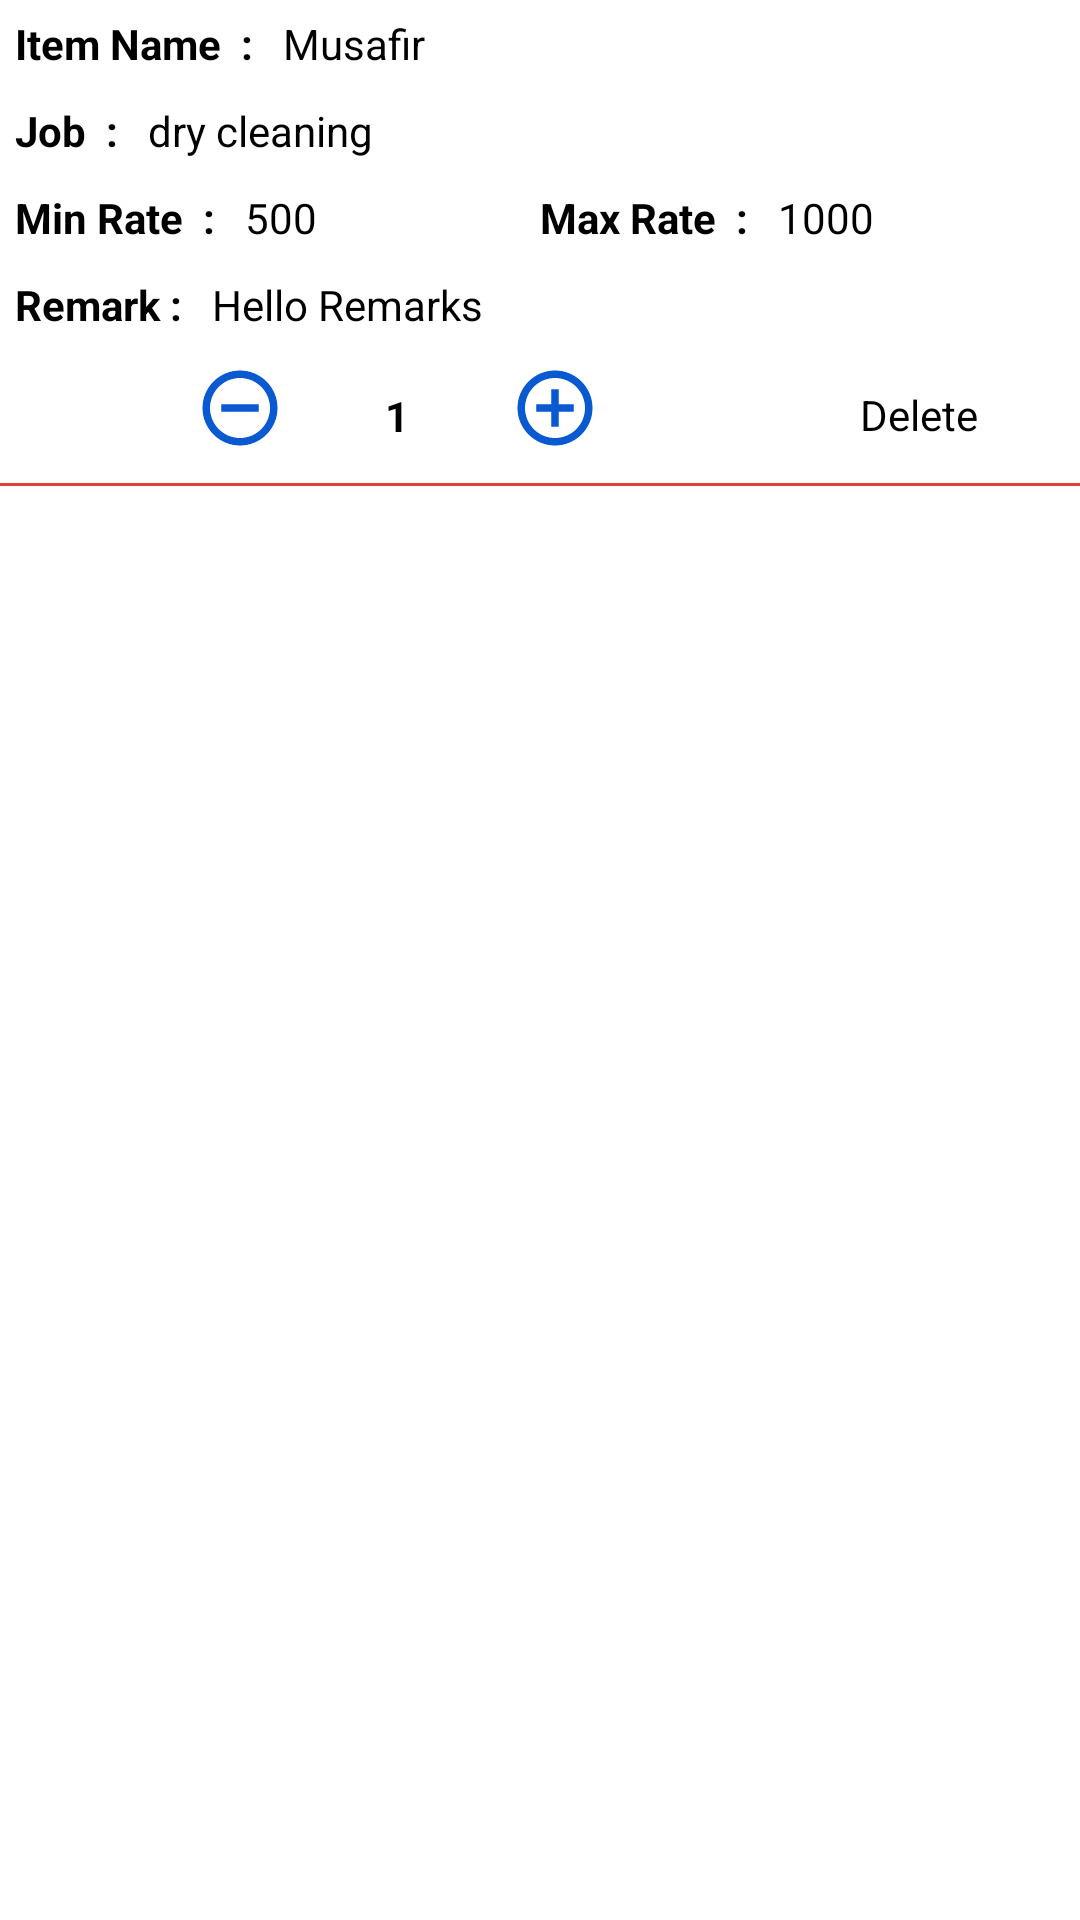

The Android layout XML behind this screen, and the referenced resources:
<!-- AndroidManifest.xml: application theme AppTheme -->
<!-- res/layout/add_jobs_list.xml -->
<?xml version="1.0" encoding="utf-8"?>
<androidx.appcompat.widget.LinearLayoutCompat xmlns:android="http://schemas.android.com/apk/res/android"
    android:layout_width="match_parent"
    android:layout_height="wrap_content"
    android:background="#FFF"
    android:orientation="vertical">

    <androidx.appcompat.widget.LinearLayoutCompat
        android:layout_width="match_parent"
        android:layout_height="wrap_content"
        android:orientation="vertical">

        <androidx.appcompat.widget.LinearLayoutCompat
            android:layout_width="match_parent"
            android:layout_height="wrap_content"
            android:orientation="horizontal"
            android:padding="5dp"
            android:visibility="visible">

            <androidx.appcompat.widget.AppCompatTextView
                android:layout_width="wrap_content"
                android:layout_height="wrap_content"
                android:text="Item Name  :   "
                android:textColor="@android:color/black"
                android:textStyle="bold" />

            <androidx.appcompat.widget.AppCompatTextView
                android:id="@+id/item_name"
                android:layout_width="wrap_content"
                android:layout_height="wrap_content"
                android:text="Musafir"
                android:textColor="@android:color/black" />
        </androidx.appcompat.widget.LinearLayoutCompat>

        <androidx.appcompat.widget.LinearLayoutCompat
            android:layout_width="match_parent"
            android:layout_height="wrap_content"
            android:orientation="horizontal"
            android:padding="5dp">

            <androidx.appcompat.widget.AppCompatTextView
                android:layout_width="wrap_content"
                android:layout_height="wrap_content"
                android:text="Job  :   "
                android:textColor="@android:color/black"
                android:textStyle="bold" />

            <androidx.appcompat.widget.AppCompatTextView
                android:id="@+id/job"
                android:layout_width="wrap_content"
                android:layout_height="wrap_content"
                android:text="dry cleaning"
                android:textColor="@android:color/black" />
        </androidx.appcompat.widget.LinearLayoutCompat>

        <androidx.appcompat.widget.LinearLayoutCompat
            android:layout_width="match_parent"
            android:layout_height="wrap_content"
            android:orientation="horizontal"
            android:padding="5dp"
            android:weightSum="2">

            <androidx.appcompat.widget.LinearLayoutCompat
                android:layout_width="0dp"
                android:layout_height="wrap_content"
                android:layout_weight="1"
                android:orientation="horizontal">

                <androidx.appcompat.widget.AppCompatTextView
                    android:layout_width="wrap_content"
                    android:layout_height="wrap_content"
                    android:text="Min Rate  :   "
                    android:textColor="@android:color/black"
                    android:textStyle="bold" />

                <androidx.appcompat.widget.AppCompatTextView
                    android:id="@+id/min_rate"
                    android:layout_width="wrap_content"
                    android:layout_height="wrap_content"
                    android:text="500"
                    android:textColor="@android:color/black" />

            </androidx.appcompat.widget.LinearLayoutCompat>


            <androidx.appcompat.widget.LinearLayoutCompat
                android:layout_width="0dp"
                android:layout_height="wrap_content"
                android:layout_weight="1"
                android:orientation="horizontal">

                <androidx.appcompat.widget.AppCompatTextView
                    android:layout_width="wrap_content"
                    android:layout_height="wrap_content"
                    android:text="Max Rate  :   "
                    android:textColor="@android:color/black"
                    android:textStyle="bold" />

                <androidx.appcompat.widget.AppCompatTextView
                    android:id="@+id/max_rate"
                    android:layout_width="wrap_content"
                    android:layout_height="wrap_content"
                    android:text="1000"
                    android:textColor="@android:color/black" />

            </androidx.appcompat.widget.LinearLayoutCompat>


        </androidx.appcompat.widget.LinearLayoutCompat>

        <androidx.appcompat.widget.LinearLayoutCompat
            android:layout_width="match_parent"
            android:layout_height="wrap_content"
            android:orientation="horizontal"
            android:padding="5dp">

            <androidx.appcompat.widget.AppCompatTextView
                android:layout_width="wrap_content"
                android:layout_height="wrap_content"
                android:text="Remark :   "
                android:textColor="@android:color/black"
                android:textStyle="bold" />

            <androidx.appcompat.widget.AppCompatTextView
                android:id="@+id/remark"
                android:layout_width="wrap_content"
                android:layout_height="wrap_content"
                android:text="Hello Remarks"
                android:textColor="@android:color/black" />
        </androidx.appcompat.widget.LinearLayoutCompat>

        

        <androidx.appcompat.widget.LinearLayoutCompat
            android:layout_width="match_parent"
            android:layout_height="45dp"
            android:gravity="center"
            android:orientation="horizontal"
            android:padding="5dp"
            android:weightSum="2">

            <RelativeLayout
                android:layout_width="0dp"
                android:layout_height="match_parent"
                android:layout_weight="1"
                android:layout_marginRight="20dp"
                android:layout_marginLeft="60dp">
                <androidx.appcompat.widget.AppCompatImageView
                    android:id="@+id/less_jobQunty"
                    android:layout_width="30dp"
                    android:layout_height="30dp"
                    android:src="@drawable/ic_remove_circle"/>
                <androidx.appcompat.widget.AppCompatTextView
                    android:id="@+id/item_count"
                    android:layout_width="wrap_content"
                    android:layout_height="wrap_content"
                    android:text="1"
                    android:textStyle="bold"
                    android:layout_centerInParent="true"
                    android:textColor="@color/text_color" />
                <androidx.appcompat.widget.AppCompatImageView
                    android:id="@+id/add_jobQunty"
                    android:layout_width="30dp"
                    android:layout_height="30dp"
                    android:layout_alignParentRight="true"
                    android:src="@drawable/ic_add_circle"/>
            </RelativeLayout>

            <RelativeLayout
                android:layout_width="0dp"
                android:layout_height="wrap_content"
                android:layout_weight="1">

                <androidx.appcompat.widget.AppCompatTextView
                    android:id="@+id/add_cart_delete"
                    android:layout_width="90dp"
                    android:layout_height="30dp"
                    android:layout_alignParentRight="true"
                    android:background="@drawable/button_shape"
                    android:drawableRight="@drawable/ic_delete_forever"
                    android:gravity="center"
                    android:paddingRight="7dp"
                    android:text="Delete"
                    android:textColor="@color/text_color" />
            </RelativeLayout>
        </androidx.appcompat.widget.LinearLayoutCompat>

    </androidx.appcompat.widget.LinearLayoutCompat>

    <View
        android:layout_width="match_parent"
        android:layout_height="1dp"
        android:background="#E04034">

    </View>

</androidx.appcompat.widget.LinearLayoutCompat>
<!-- resources referenced by this layout -->
<resources>
  <color name="hint_color">#000000</color>
  <color name="text_color">#000000</color>
  <!-- drawable ic_add_circle (drawable) -->
  <vector android:height="24dp" android:tint="#0959d1"
      android:viewportHeight="24.0" android:viewportWidth="24.0"
      android:width="24dp" xmlns:android="http://schemas.android.com/apk/res/android">
      <path android:fillColor="#FF000000" android:pathData="M13,7h-2v4L7,11v2h4v4h2v-4h4v-2h-4L13,7zM12,2C6.48,2 2,6.48 2,12s4.48,10 10,10 10,-4.48 10,-10S17.52,2 12,2zM12,20c-4.41,0 -8,-3.59 -8,-8s3.59,-8 8,-8 8,3.59 8,8 -3.59,8 -8,8z"/>
  </vector>
  <!-- drawable ic_remove_circle (drawable) -->
  <vector android:height="24dp" android:tint="#0959d1"
      android:viewportHeight="24.0" android:viewportWidth="24.0"
      android:width="24dp" xmlns:android="http://schemas.android.com/apk/res/android">
      <path android:fillColor="#FF000000" android:pathData="M7,11v2h10v-2L7,11zM12,2C6.48,2 2,6.48 2,12s4.48,10 10,10 10,-4.48 10,-10S17.52,2 12,2zM12,20c-4.41,0 -8,-3.59 -8,-8s3.59,-8 8,-8 8,3.59 8,8 -3.59,8 -8,8z"/>
  </vector>
  <style name="AppTheme" parent="Theme.AppCompat.Light.DarkActionBar">
          
          <item name="colorPrimary">@color/black</item>
          <item name="colorPrimaryDark">@color/colorPrimaryDark</item>
          <item name="colorAccent">@color/colorAccent</item>
          <item name="windowActionBar">true</item>
          <item name="windowNoTitle">true</item>
      </style>
  <color name="black">#000000</color>
  <color name="colorPrimaryDark">#000000</color>
  <color name="colorAccent">#000000</color>
</resources>
